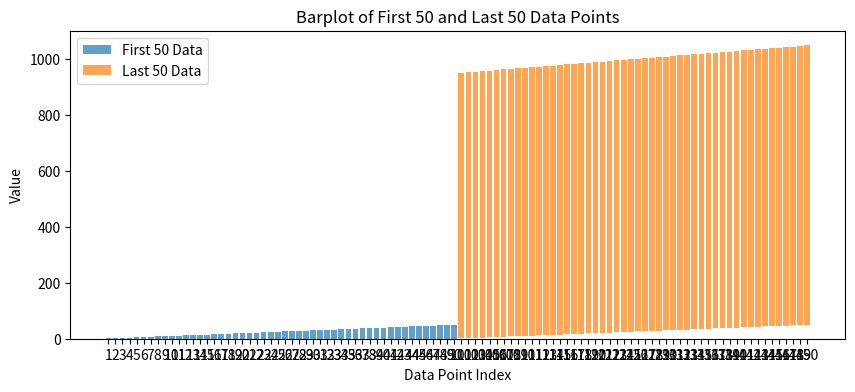

Write the Python code that produced this figure.
import matplotlib.pyplot as plt

# Assuming you have a list of 1000 data points
data = [i for i in range(1, 1001)]

# Extract the first 50 and last 50 data points
first_50 = data[:50]
last_50 = data[-50:]

# Create labels for the bars, if needed
x1_labels = [str(i) for i in range(1, 51)]  # Optional, just for labeling
x2_labels = [str(i) for i in range(101, 151)]  # Optional, just for labeling

# Create the barplot
plt.figure(figsize=(10, 4))  # Adjust the figure size as needed
plt.bar(x1_labels, first_50, label='First 50 Data', alpha=0.7)
plt.bar(x2_labels, last_50, label='Last 50 Data', alpha=0.7, bottom=first_50)
plt.xlabel('Data Point Index')
plt.ylabel('Value')
plt.title('Barplot of First 50 and Last 50 Data Points')
plt.legend()
plt.savefig('plot.png')
